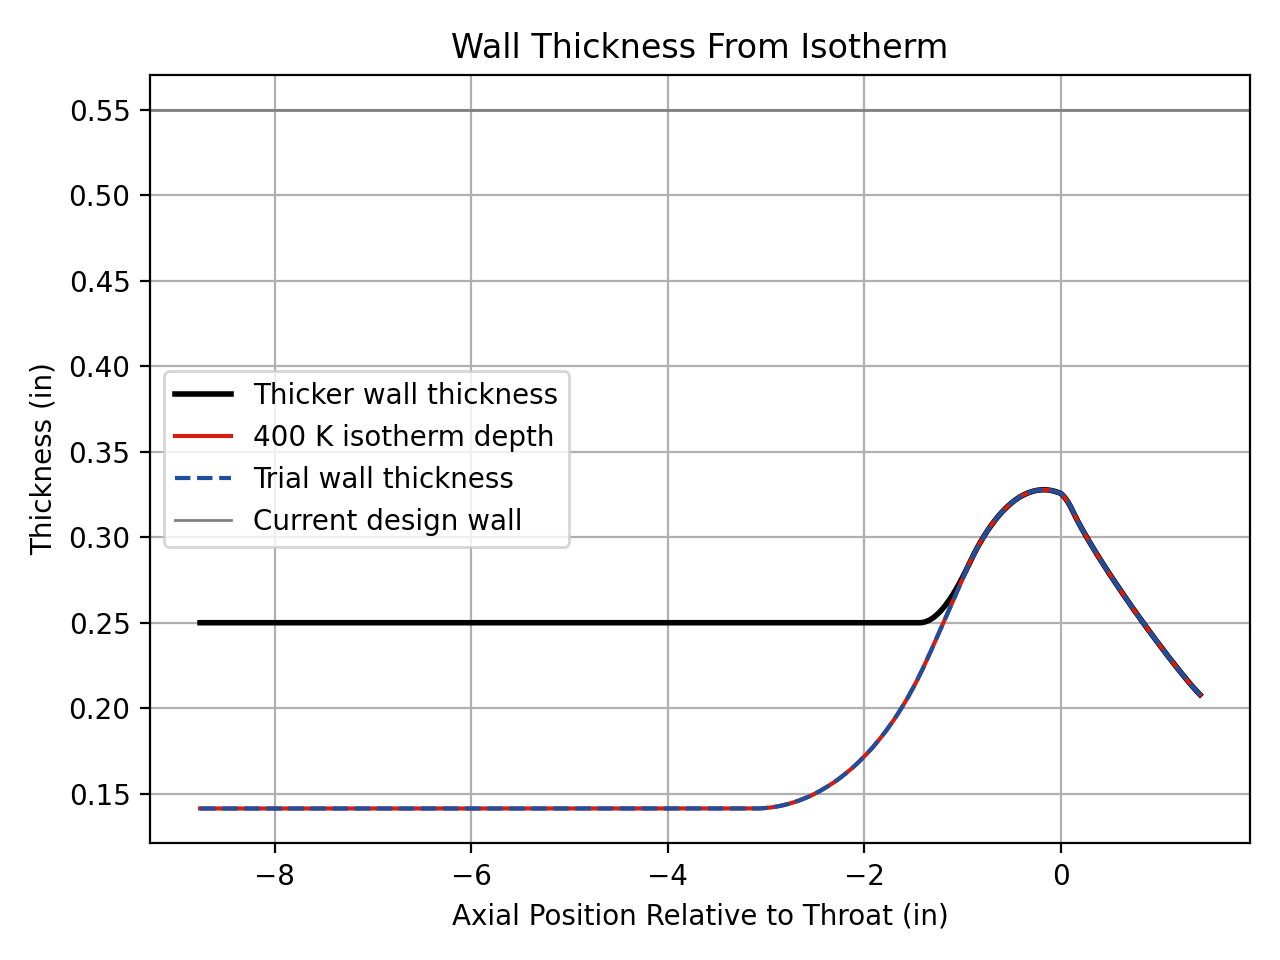

The file beside this chart, header and first rows:
# x [m], inner radius [m], 400 K isotherm depth [m], trial wall thickness [m], trial outer diameter [m], thicker wall thickness [m]
-2.585349248726789839e-01, 6.223000000000000059e-02, 3.591093138873738960e-03, 3.591093138873738960e-03, 1.316421862777474860e-01, 6.349999999999999742e-03
-2.509855770919148799e-01, 6.223000000000000059e-02, 3.591093138873738960e-03, 3.591093138873738960e-03, 1.316421862777474860e-01, 6.349999999999999742e-03
-2.434362293111507758e-01, 6.223000000000000059e-02, 3.591093138873738960e-03, 3.591093138873738960e-03, 1.316421862777474860e-01, 6.349999999999999742e-03
-2.358868815303866717e-01, 6.223000000000000059e-02, 3.591093138873738960e-03, 3.591093138873738960e-03, 1.316421862777474860e-01, 6.349999999999999742e-03
-2.283375337496225677e-01, 6.223000000000000059e-02, 3.591093138873738960e-03, 3.591093138873738960e-03, 1.316421862777474860e-01, 6.349999999999999742e-03
-2.207881859688584636e-01, 6.223000000000000059e-02, 3.591093138873738960e-03, 3.591093138873738960e-03, 1.316421862777474860e-01, 6.349999999999999742e-03
-2.132388381880943595e-01, 6.223000000000000059e-02, 3.591093138873738960e-03, 3.591093138873738960e-03, 1.316421862777474860e-01, 6.349999999999999742e-03
-2.056894904073302555e-01, 6.223000000000000059e-02, 3.591093138873738960e-03, 3.591093138873738960e-03, 1.316421862777474860e-01, 6.349999999999999742e-03
-1.981401426265661514e-01, 6.223000000000000059e-02, 3.591093138873738960e-03, 3.591093138873738960e-03, 1.316421862777474860e-01, 6.349999999999999742e-03
-1.905907948458020473e-01, 6.223000000000000059e-02, 3.591093138873738960e-03, 3.591093138873738960e-03, 1.316421862777474860e-01, 6.349999999999999742e-03
-1.830414470650379433e-01, 6.223000000000000059e-02, 3.591093138873738960e-03, 3.591093138873738960e-03, 1.316421862777474860e-01, 6.349999999999999742e-03
-1.754920992842738392e-01, 6.223000000000000059e-02, 3.591093138873738960e-03, 3.591093138873738960e-03, 1.316421862777474860e-01, 6.349999999999999742e-03
-1.679427515035097351e-01, 6.223000000000000059e-02, 3.591093138873738960e-03, 3.591093138873738960e-03, 1.316421862777474860e-01, 6.349999999999999742e-03
-1.603934037227456311e-01, 6.223000000000000059e-02, 3.591093138873738960e-03, 3.591093138873738960e-03, 1.316421862777474860e-01, 6.349999999999999742e-03
-1.528440559419815270e-01, 6.223000000000000059e-02, 3.591093138873738960e-03, 3.591093138873738960e-03, 1.316421862777474860e-01, 6.349999999999999742e-03
-1.452947081612174229e-01, 6.223000000000000059e-02, 3.591093138873738960e-03, 3.591093138873738960e-03, 1.316421862777474860e-01, 6.349999999999999742e-03
-1.377453603804533189e-01, 6.223000000000000059e-02, 3.591093138873738960e-03, 3.591093138873738960e-03, 1.316421862777474860e-01, 6.349999999999999742e-03
-1.301960125996892148e-01, 6.223000000000000059e-02, 3.591093138873738960e-03, 3.591093138873738960e-03, 1.316421862777474860e-01, 6.349999999999999742e-03
-1.226466648189250969e-01, 6.223000000000000059e-02, 3.591093138873738960e-03, 3.591093138873738960e-03, 1.316421862777474860e-01, 6.349999999999999742e-03
-1.150973170381609928e-01, 6.223000000000000059e-02, 3.591093138873738960e-03, 3.591093138873738960e-03, 1.316421862777474860e-01, 6.349999999999999742e-03
-1.140999040801352893e-01, 6.222200629512972259e-02, 3.591993726522220778e-03, 3.591993726522220778e-03, 1.316280000433038833e-01, 6.349999999999999742e-03
-1.131027473658768878e-01, 6.219802723416880536e-02, 3.594694770084598794e-03, 3.594694770084598794e-03, 1.315854440085068022e-01, 6.349999999999999742e-03
-1.121061030733219721e-01, 6.215806897753944904e-02, 3.599194112056956600e-03, 3.599194112056956600e-03, 1.315145261791928200e-01, 6.349999999999999742e-03
-1.111102272487612258e-01, 6.210214179085343095e-02, 3.605488158810040214e-03, 3.605488158810040214e-03, 1.314152598993269527e-01, 6.349999999999999742e-03
-1.101153757410594930e-01, 6.203026004227480544e-02, 3.613571883874258824e-03, 3.613571883874258824e-03, 1.312876638522981199e-01, 6.349999999999999742e-03
-1.091218041359259538e-01, 6.194244219882860669e-02, 3.623438832575364213e-03, 3.623438832575364213e-03, 1.311317620628079383e-01, 6.349999999999999742e-03
-1.081297676902521487e-01, 6.183871082165649097e-02, 3.635081127942224599e-03, 3.635081127942224599e-03, 1.309475838991974173e-01, 6.349999999999999742e-03
-1.071395212665341851e-01, 6.171909256022060919e-02, 3.648489477964046365e-03, 3.648489477964046365e-03, 1.307351640763693146e-01, 6.349999999999999742e-03
-1.061513192673965433e-01, 6.158361814545713908e-02, 3.663653184123712159e-03, 3.663653184123712159e-03, 1.304945426591617164e-01, 6.349999999999999742e-03
-1.051654155702338028e-01, 6.143232238188122557e-02, 3.680560151235188256e-03, 3.680560151235188256e-03, 1.302257650662328181e-01, 6.349999999999999742e-03
-1.041820634619875369e-01, 6.126524413864545965e-02, 3.699196898565617394e-03, 3.699196898565617394e-03, 1.299288820744221584e-01, 6.349999999999999742e-03
-1.032015155740746010e-01, 6.108242633955399820e-02, 3.719548572251464135e-03, 3.719548572251464135e-03, 1.296039498236109255e-01, 6.349999999999999742e-03
-1.022240238174841609e-01, 6.088391595203511419e-02, 3.741598958960997475e-03, 3.741598958960997475e-03, 1.292510298219922138e-01, 6.349999999999999742e-03
-1.012498393180595452e-01, 6.066976397507488350e-02, 3.765330500834065085e-03, 3.765330500834065085e-03, 1.288701889518178989e-01, 6.349999999999999742e-03
-1.002792123519819639e-01, 6.044002542611509599e-02, 3.790807504826136393e-03, 3.790807504826136393e-03, 1.284616658618824570e-01, 6.349999999999999742e-03
-9.931239228147235865e-02, 6.019475932691880499e-02, 3.818843028428717864e-03, 3.818843028428717864e-03, 1.280272047106950362e-01, 6.349999999999999742e-03
-9.834962749072828636e-02, 5.993402868840716491e-02, 3.848558806213524513e-03, 3.848558806213524513e-03, 1.275651749892413866e-01, 6.349999999999999742e-03
-9.739116532211185284e-02, 5.965790049447138726e-02, 3.879931185251154352e-03, 3.879931185251154352e-03, 1.270756633594450902e-01, 6.349999999999999742e-03
-9.643725201260537616e-02, 5.936644568476401318e-02, 3.912935210981468605e-03, 3.912935210981468605e-03, 1.265587617914909757e-01, 6.349999999999999742e-03
-9.548813263055108691e-02, 5.905973913647390855e-02, 3.947530842482722784e-03, 3.947530842482722784e-03, 1.260145399579132575e-01, 6.349999999999999742e-03
-9.454405101269094946e-02, 5.873785964508971419e-02, 3.983718042918162755e-03, 3.983718042918162755e-03, 1.254431553760157469e-01, 6.349999999999999742e-03
-9.360524970152303559e-02, 5.840088990415659431e-02, 4.021454442229275596e-03, 4.021454442229275596e-03, 1.248446886927717381e-01, 6.349999999999999742e-03
-9.267196988299020166e-02, 5.804891648403157772e-02, 4.062049364207618793e-03, 4.062049364207618793e-03, 1.242219316964783965e-01, 6.349999999999999742e-03
-9.174445132451754248e-02, 5.768202980964293181e-02, 4.104331692050918433e-03, 4.104331692050918433e-03, 1.235727230033877022e-01, 6.349999999999999742e-03
-9.082293231341401207e-02, 5.730032413725921064e-02, 4.148124333450847225e-03, 4.148124333450847225e-03, 1.228968969414201140e-01, 6.349999999999999742e-03
-8.990764959565443470e-02, 5.690389753027401409e-02, 4.193392580658096905e-03, 4.193392580658096905e-03, 1.221945802218642185e-01, 6.349999999999999742e-03
-8.899883831505750464e-02, 5.649285183401271671e-02, 4.240100591082156430e-03, 4.240100591082156430e-03, 1.214659048501897515e-01, 6.349999999999999742e-03
-8.809673195287534564e-02, 5.606729264956754333e-02, 4.289221472304566296e-03, 4.289221472304566296e-03, 1.207130282437442192e-01, 6.349999999999999742e-03
-8.720156226781025643e-02, 5.562732930666772213e-02, 4.340605458445071820e-03, 4.340605458445071820e-03, 1.199358695302255862e-01, 6.349999999999999742e-03
-8.631355923647382467e-02, 5.517307483559179965e-02, 4.393365417212705126e-03, 4.393365417212705126e-03, 1.191328805056090095e-01, 6.349999999999999742e-03
-8.543295099430417427e-02, 5.470464593812918164e-02, 4.447459638467727433e-03, 4.447459638467727433e-03, 1.183042111531938112e-01, 6.349999999999999742e-03
-8.455996377695594590e-02, 5.422216295759852561e-02, 4.503004310887136034e-03, 4.503004310887136034e-03, 1.174503345369713181e-01, 6.349999999999999742e-03
-8.369482186217847008e-02, 5.372574984793041658e-02, 4.561869438374983529e-03, 4.561869438374983529e-03, 1.165752385726108037e-01, 6.349999999999999742e-03
-8.283774751219702415e-02, 5.321553414182268738e-02, 4.621983947761373369e-03, 4.621983947761373369e-03, 1.156750361791681198e-01, 6.349999999999999742e-03
-8.198896091661160568e-02, 5.269164691797612043e-02, 4.683300370757037534e-03, 4.683300370757037534e-03, 1.147498945774663159e-01, 6.349999999999999742e-03
-8.114868013582855755e-02, 5.215422276741924629e-02, 4.746179992723773521e-03, 4.746179992723773521e-03, 1.138008055202860414e-01, 6.349999999999999742e-03
-8.031712104503893612e-02, 5.160339975893077358e-02, 4.812312408152499658e-03, 4.812312408152499658e-03, 1.128314243341665413e-01, 6.349999999999999742e-03
-7.949449727875837479e-02, 5.103931940356856711e-02, 4.879539809454455299e-03, 4.879539809454455299e-03, 1.118377184260460483e-01, 6.349999999999999742e-03
-7.868102017594259812e-02, 5.046212661831427776e-02, 4.947809106584659562e-03, 4.947809106584659562e-03, 1.108198714497978798e-01, 6.349999999999999742e-03
-7.787689872569264482e-02, 4.987196968884295006e-02, 5.018903463861284359e-03, 5.018903463861284359e-03, 1.097817463054084619e-01, 6.349999999999999742e-03
... 205 more rows
